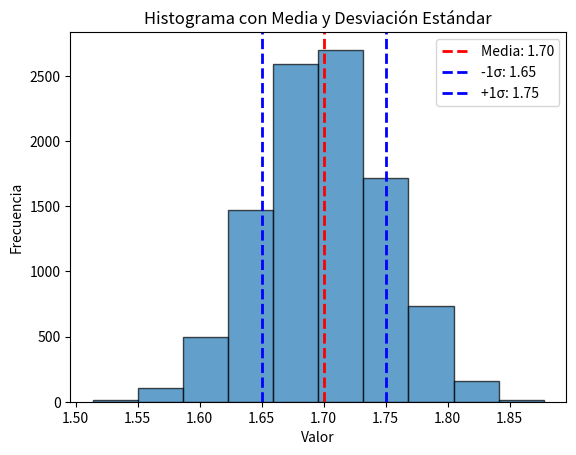

Python code for this plot:
# -*- coding: utf-8 -*-
"""
Created on Sun Aug 18 21:49:31 2024

@author: luish
"""

import matplotlib.pyplot as plt
import numpy as np

# Genera 10000 datos aleatorios 
data = np.random.randn(10000)

# Escalar los datos para que estén dentro del rango deseado 1.60 y 1.80
media = 1.70
Desv_Estan = 0.05
data = media + Desv_Estan * data  # Ahora los datos tendrán una media de 1.70 y estarán en un rango aproximado de 1.60 a 1.80

# Se calcula la media y la desviacion estandar
media = np.mean(data)
Desv_Estan = np.std(data)

# Creamos el histograma
plt.hist(data, bins=10, edgecolor='black', alpha=0.7)

# Se dibuja la línea de la media
plt.axvline(media, color='red', linestyle='dashed', linewidth=2, label=f'Media: {media:.2f}')

# Se dibujan las líneas de la desviación estándar
plt.axvline(media - Desv_Estan, color='blue', linestyle='dashed', linewidth=2, label=f'-1σ: {media - Desv_Estan:.2f}')
plt.axvline(media + Desv_Estan, color='blue', linestyle='dashed', linewidth=2, label=f'+1σ: {media + Desv_Estan:.2f}')

# Etiquetas y título
plt.xlabel('Valor')
plt.ylabel('Frecuencia')
plt.title('Histograma con Media y Desviación Estándar')

# Para agregar las etiquetas
plt.legend()

# Mostramos el histograma
plt.show()
